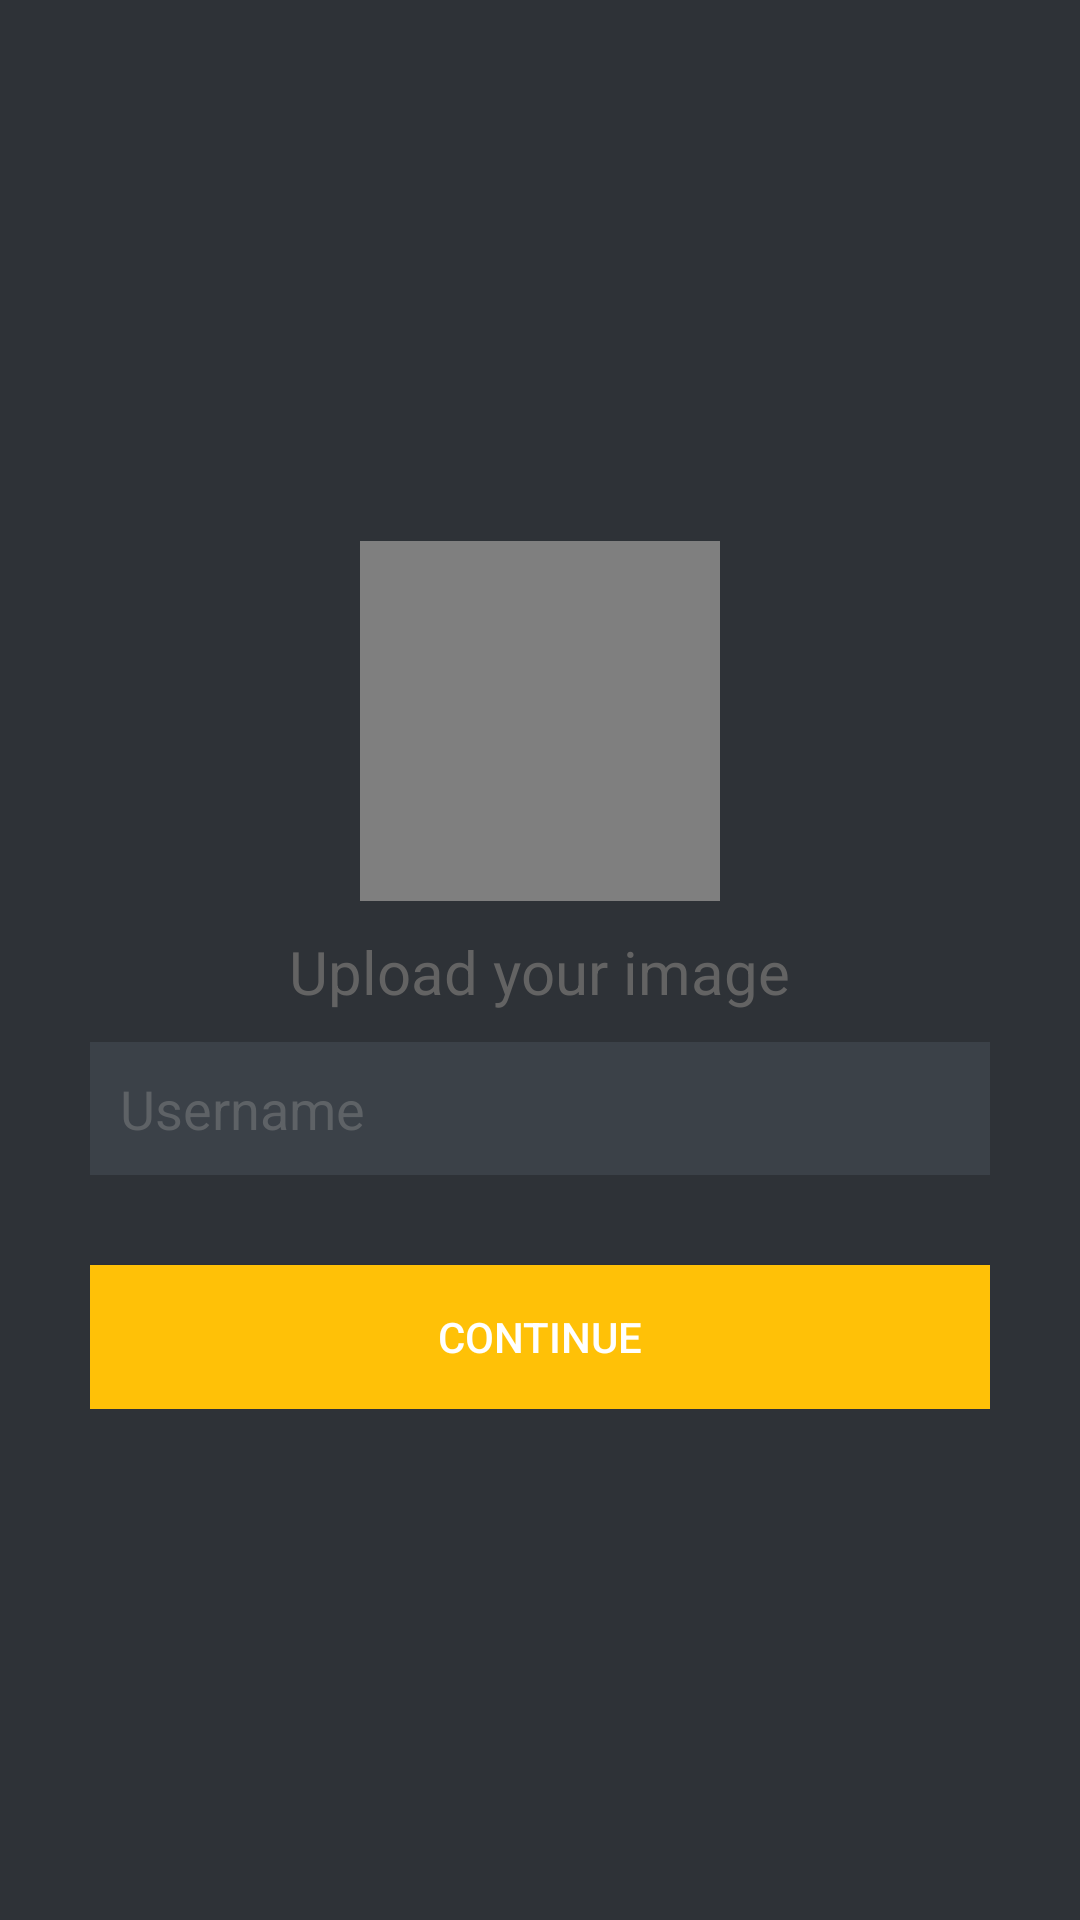

The Android layout XML behind this screen, and the referenced resources:
<!-- AndroidManifest.xml: activity theme Theme.AppCompat.Light.NoActionBar -->
<!-- res/layout/activity_create_profile.xml -->
<?xml version="1.0" encoding="utf-8"?>
<LinearLayout xmlns:android="http://schemas.android.com/apk/res/android"
    android:layout_width="fill_parent"
    android:layout_height="fill_parent"
    android:background="@color/bg_register"
    android:gravity="center"
    android:orientation="vertical"
    android:padding="10dp">

    <com.yellowsoft.worldtechhackathon.utils.CircleImageView
        android:id="@+id/ivUserProfilePic"
        android:layout_width="120dp"
        android:layout_height="120dp"
        android:layout_margin="10dp"
        android:scaleType="centerCrop"
        android:padding="100dp"
        android:src="@drawable/add_image"/>
    <TextView
        android:id="@+id/text_id"
        android:layout_width="wrap_content"
        android:layout_height="wrap_content"
        android:layout_gravity="center"
        android:text="Upload your image"
        android:paddingBottom="10dp"
        android:textSize="20dp"
        android:textColor="#636363"
        />
    <LinearLayout
        android:layout_width="fill_parent"
        android:layout_height="wrap_content"
        android:layout_gravity="center"
        android:orientation="vertical"
        android:paddingLeft="20dp"
        android:paddingRight="20dp">

        <EditText
            android:id="@+id/etUsername"
            android:layout_width="fill_parent"
            android:layout_height="wrap_content"
            android:layout_marginBottom="10dp"
            android:background="@color/input_register_bg"
            android:hint="Username"
            android:inputType="text"
            android:padding="10dp"
            android:singleLine="true"
            android:textColor="@color/input_register"
            android:textColorHint="@color/input_register_hint" />

        

        <Button
            android:id="@+id/btnContinue"
            android:layout_width="fill_parent"
            android:layout_height="wrap_content"
            android:layout_marginTop="20dip"
            android:background="@color/colorAccent"
            android:text="Continue"
            android:textColor="@color/white" />

    </LinearLayout>

</LinearLayout>
<!-- resources referenced by this layout -->
<resources>
  <color name="bg_register">#2e3237</color>
  <color name="colorAccent">#ffc107</color>
  <color name="input_register">#888888</color>
  <color name="input_register_bg">#3b4148</color>
  <color name="input_register_hint">#5e6266</color>
  <color name="white">#ffffff</color>
</resources>
